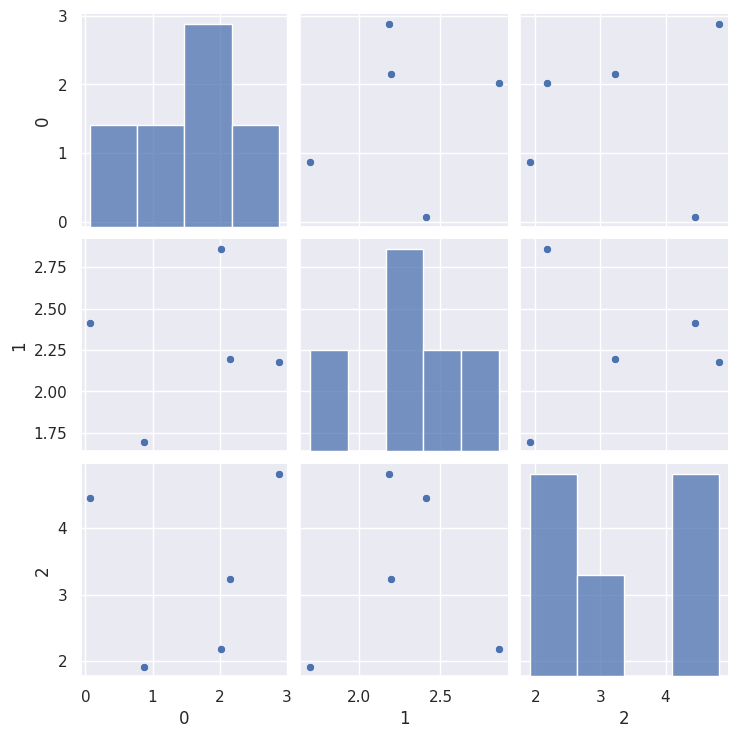

This chart was generated by the following Python code:
import numpy as np; np.random.seed(0)
import seaborn as sns; sns.set_theme()
import matplotlib.pyplot as plt
import random
import pandas as pd

ar = []
for i in range(5):
    ar.append(random.random() * 3)
#    r1 = r1.set_value(i, random.random() * 3)
r1 =pd.Series( ar)
print(ar)

ar = []
for i in range(5):
    ar.append(np.random.rand()*4)
#    r2 = r2.set_value(i, np.random.rand()*4)
r2 =pd.Series( ar)
print(ar)

ar = []
for i in range(5):
    ar.append(np.random.rand()*5)
#    r3 = r3.set_value(i, np.random.rand()*5)
r3 =pd.Series( ar)
print(ar)

df = pd.concat([r1, r2, r3], axis = 1) # if axis is not provided, concatenates all as oneDim array
# or
#df = pd.DataFrame({'r1': r1, 'r2': r2, 'r3': r3})
# plot pair scatter chart, see correlation visually
sns.pairplot(df)

plt.show()